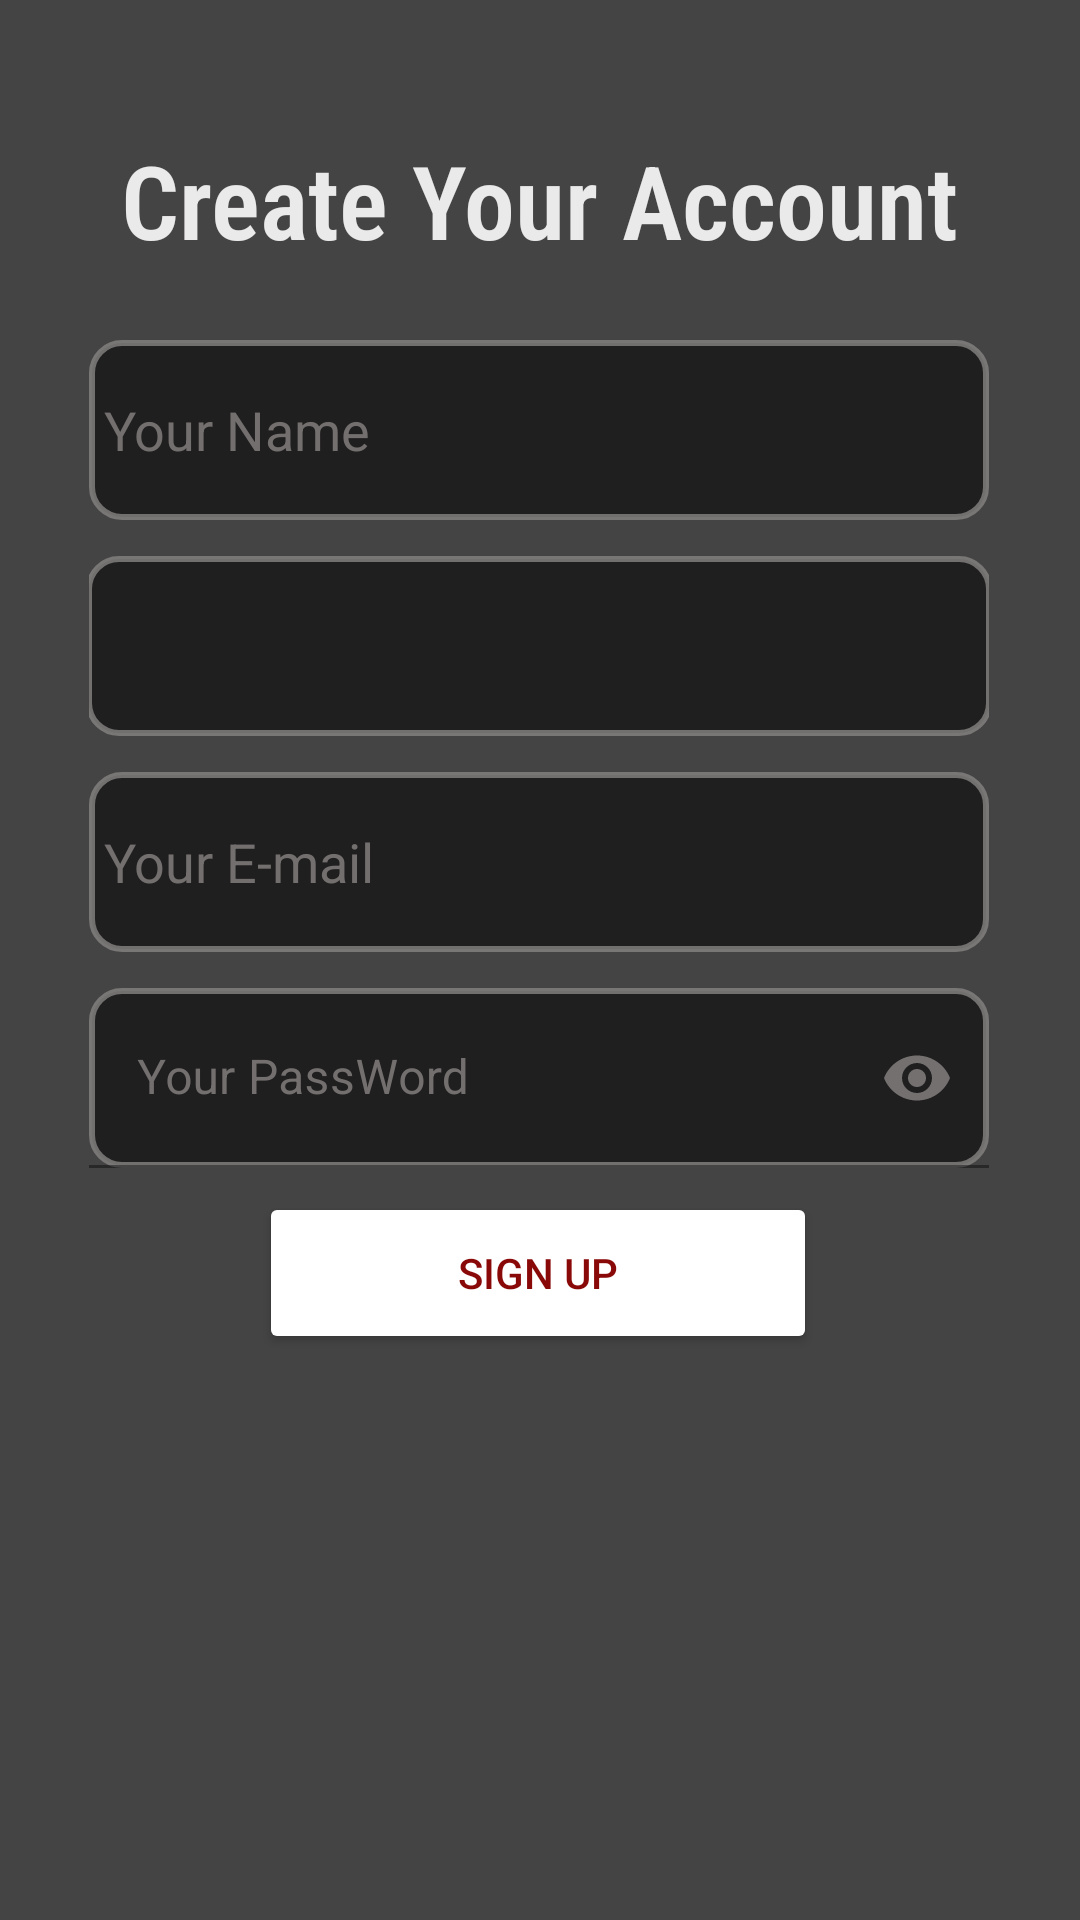

Layout XML and referenced resources for this Android screen:
<!-- AndroidManifest.xml: application theme Theme.MovieApp -->
<!-- res/layout/register_fragment.xml -->
<?xml version="1.0" encoding="utf-8"?>
<androidx.constraintlayout.widget.ConstraintLayout xmlns:android="http://schemas.android.com/apk/res/android"
    xmlns:app="http://schemas.android.com/apk/res-auto"
    xmlns:tools="http://schemas.android.com/tools"
    android:layout_width="match_parent"
    android:layout_height="match_parent"
    android:background="@color/fondo_corp">



    <TextView
        android:id="@+id/textView1"
        android:layout_width="wrap_content"
        android:layout_height="wrap_content"
        android:layout_marginTop="44dp"
        android:fontFamily="sans-serif-condensed-light"
        android:text="@string/tab_3"
        android:textColor="@color/text_corp_2"
        android:textSize="34sp"
        android:textStyle="bold"
        app:layout_constraintEnd_toEndOf="parent"
        app:layout_constraintHorizontal_bias="0.496"
        app:layout_constraintStart_toStartOf="parent"
        app:layout_constraintTop_toTopOf="parent" />

    <EditText
        android:id="@+id/SignUp_Name"
        android:layout_width="300dp"
        android:layout_height="60dp"
        android:layout_marginTop="24dp"
        android:background="@drawable/custom_input"
        android:drawableStart="@drawable/ic_baseline_person_24"
        android:drawableLeft="@drawable/ic_baseline_person_24"
        android:drawablePadding="5dp"
        android:drawableTint="@color/fondo_desmarcado"
        android:ems="10"
        android:hint="@string/auth_name_box"
        android:inputType="textEmailAddress"
        android:paddingStart="5dp"
        android:textColor="@color/text_corp_2"
        android:textColorHint="@color/fondo_desmarcado"
        app:layout_constraintEnd_toEndOf="parent"
        app:layout_constraintHorizontal_bias="0.495"
        app:layout_constraintStart_toStartOf="parent"
        app:layout_constraintTop_toBottomOf="@+id/textView1" />


    <Spinner
        android:id="@+id/spinner"
        style="?attr/spinnerDropDownItemStyle"
        android:layout_width="300dp"
        android:layout_height="60dp"
        android:layout_marginTop="12dp"
        android:background="@drawable/spinner"
        android:drawableStart="@drawable/ic_baseline_camera_alt_24"
        android:dropDownWidth="match_parent"
        android:dropDownSelector="@color/fondo_spinner"
        android:popupBackground="@color/fondo_spinner"
        android:spinnerMode="dropdown"
        android:textColor="@color/fondo_desmarcado"
        android:visibility="visible"
        app:layout_constraintEnd_toEndOf="parent"
        app:layout_constraintHorizontal_bias="0.495"
        app:layout_constraintStart_toStartOf="parent"
        app:layout_constraintTop_toBottomOf="@+id/SignUp_Name" />

    <EditText
        android:id="@+id/SignUp_etEmailAddress"
        android:layout_width="300dp"
        android:layout_height="60dp"
        android:layout_marginTop="12dp"
        android:background="@drawable/custom_input"
        android:drawableStart="@drawable/ic_baseline_email_24"
        android:drawableLeft="@drawable/ic_baseline_email_24"
        android:drawablePadding="5dp"
        android:drawableTint="@color/fondo_desmarcado"
        android:ems="10"
        android:hint="@string/auth_email_text"
        android:inputType="textEmailAddress"
        android:paddingStart="5dp"
        android:textColor="@color/fondo_desmarcado"
        android:textColorHint="@color/fondo_desmarcado"
        app:layout_constraintEnd_toEndOf="parent"
        app:layout_constraintHorizontal_bias="0.495"
        app:layout_constraintStart_toStartOf="parent"
        app:layout_constraintTop_toBottomOf="@+id/spinner" />

    <com.google.android.material.textfield.TextInputLayout
        android:id="@+id/textInputLayout"
        android:layout_width="300dp"
        android:layout_height="wrap_content"
        android:layout_marginTop="12dp"
        android:textColorHint="@color/fondo_desmarcado"
        app:endIconMode="password_toggle"
        app:endIconTint="@color/fondo_desmarcado"
        app:hintTextColor="@color/text_corp_2"
        app:layout_constraintEnd_toEndOf="parent"
        app:layout_constraintHorizontal_bias="0.495"
        app:layout_constraintStart_toStartOf="parent"
        app:layout_constraintTop_toBottomOf="@+id/SignUp_etEmailAddress"
        app:startIconDrawable="@drawable/ic_baseline_lock_24"
        app:startIconTint="@color/fondo_desmarcado">

        <com.google.android.material.textfield.TextInputEditText
            android:id="@+id/signUp_etPassword"
            android:layout_width="match_parent"
            android:layout_height="60dp"
            android:background="@drawable/custom_input"
            android:hint="@string/auth_password_text"
            android:inputType="textPassword"
            android:textColor="@color/text_corp_2"
            android:textColorHighlight="@color/fondo_desmarcado"
            android:textColorHint="@color/fondo_desmarcado"
            app:hintTextColor="@color/fondo_desmarcado" />
    </com.google.android.material.textfield.TextInputLayout>

    <Button
        android:id="@+id/button_su"
        android:layout_width="186dp"
        android:layout_height="54dp"
        android:layout_marginTop="8dp"
        android:backgroundTint="@color/fondo_corp"
        android:backgroundTintMode="add"
        android:shadowColor="@color/fondo_corp"
        android:text="@string/auth_message_text2"
        android:textColor="@color/text_corp_1"
        app:cornerRadius="10dp"
        app:layout_constraintEnd_toEndOf="parent"
        app:layout_constraintHorizontal_bias="0.497"
        app:layout_constraintStart_toStartOf="parent"
        app:layout_constraintTop_toBottomOf="@+id/textInputLayout"
        app:strokeColor="@color/text_corp_1"
        app:strokeWidth="2dp" />
</androidx.constraintlayout.widget.ConstraintLayout>
<!-- resources referenced by this layout -->
<resources>
  <color name="fondo_corp">#CD181717</color>
  <color name="fondo_desmarcado">#CD878383</color>
  <color name="fondo_spinner">#181717</color>
  <color name="text_corp_1">#890808</color>
  <color name="text_corp_2">#EBEAEA</color>
  <!-- drawable custom_input (drawable) -->
  <?xml version="1.0" encoding="utf-8"?>
  <selector xmlns:android="http://schemas.android.com/apk/res/android">
  
      <item android:state_enabled="true"  android:state_focused="true">
  
          <shape android:shape= "rectangle">
              <solid android:color="@color/fondo_corp"/>
                  <corners android:radius="10dp"/>
                  <stroke android:color="@color/text_corp_1" android:width="2dp"/>
          </shape>
      </item>
  
      <item android:state_enabled="true" >
          <shape android:shape= "rectangle">
              <solid android:color="@color/fondo_corp"/>
                  <corners android:radius="10dp"/>
                  <stroke android:color="@color/fondo_desmarcado" android:width="2dp"></stroke>
          </shape>
  
      </item>
  
  </selector>
  <!-- drawable spinner (drawable) -->
  <?xml version="1.0" encoding="utf-8"?>
  <selector xmlns:android="http://schemas.android.com/apk/res/android"
      android:exitFadeDuration="@android:integer/config_mediumAnimTime">
  
      <item android:state_pressed="true" android:drawable="@color/text_corp_1" >
          <shape android:shape="rectangle">
              <corners android:radius="10dp"/>
              <stroke android:color="@color/fondo_desmarcado" android:width="2dp"/>
          </shape>
      </item>
      <item android:state_selected="true" android:drawable="@color/text_corp_1" >
      <shape android:shape="rectangle">
          <corners android:radius="10dp"/>
          <stroke android:color="@color/fondo_desmarcado" android:width="2dp"/>
      </shape>
  
  
      </item>
  
      <item>
          <inset android:insetLeft="-1dp" android:insetRight="-1dp">
              <shape android:shape="rectangle">
                  <solid android:color="@color/fondo_corp"/>
                  <corners android:radius="10dp"/>
                  <stroke android:color="@color/fondo_desmarcado" android:width="2dp"/>
              </shape>
          </inset>
      </item>
  </selector>
  <string name="auth_email_text">Your E-mail</string>
  <string name="auth_message_text2">Sign Up </string>
  <string name="auth_name_box">Your Name</string>
  <string name="auth_password_text">Your PassWord</string>
  <string name="tab_3">Create Your Account</string>
  <style name="Theme.MovieApp" parent="Theme.MaterialComponents.Light.NoActionBar">
          
          <item name="colorPrimary">@color/text_corp_2</item>
          <item name="colorPrimaryVariant">@color/text_corp_1</item>
          <item name="colorOnPrimary">@color/white</item>
          
          <item name="colorSecondary">@color/text_corp_1</item>
          <item name="colorSecondaryVariant">@color/text_corp_2</item>
          <item name="colorOnSecondary">@color/text_corp_1</item>
          <item name="actionMenuTextColor">@color/text_corp_2</item>
  
      </style>
  <color name="white">#FFFFFFFF</color>
</resources>
